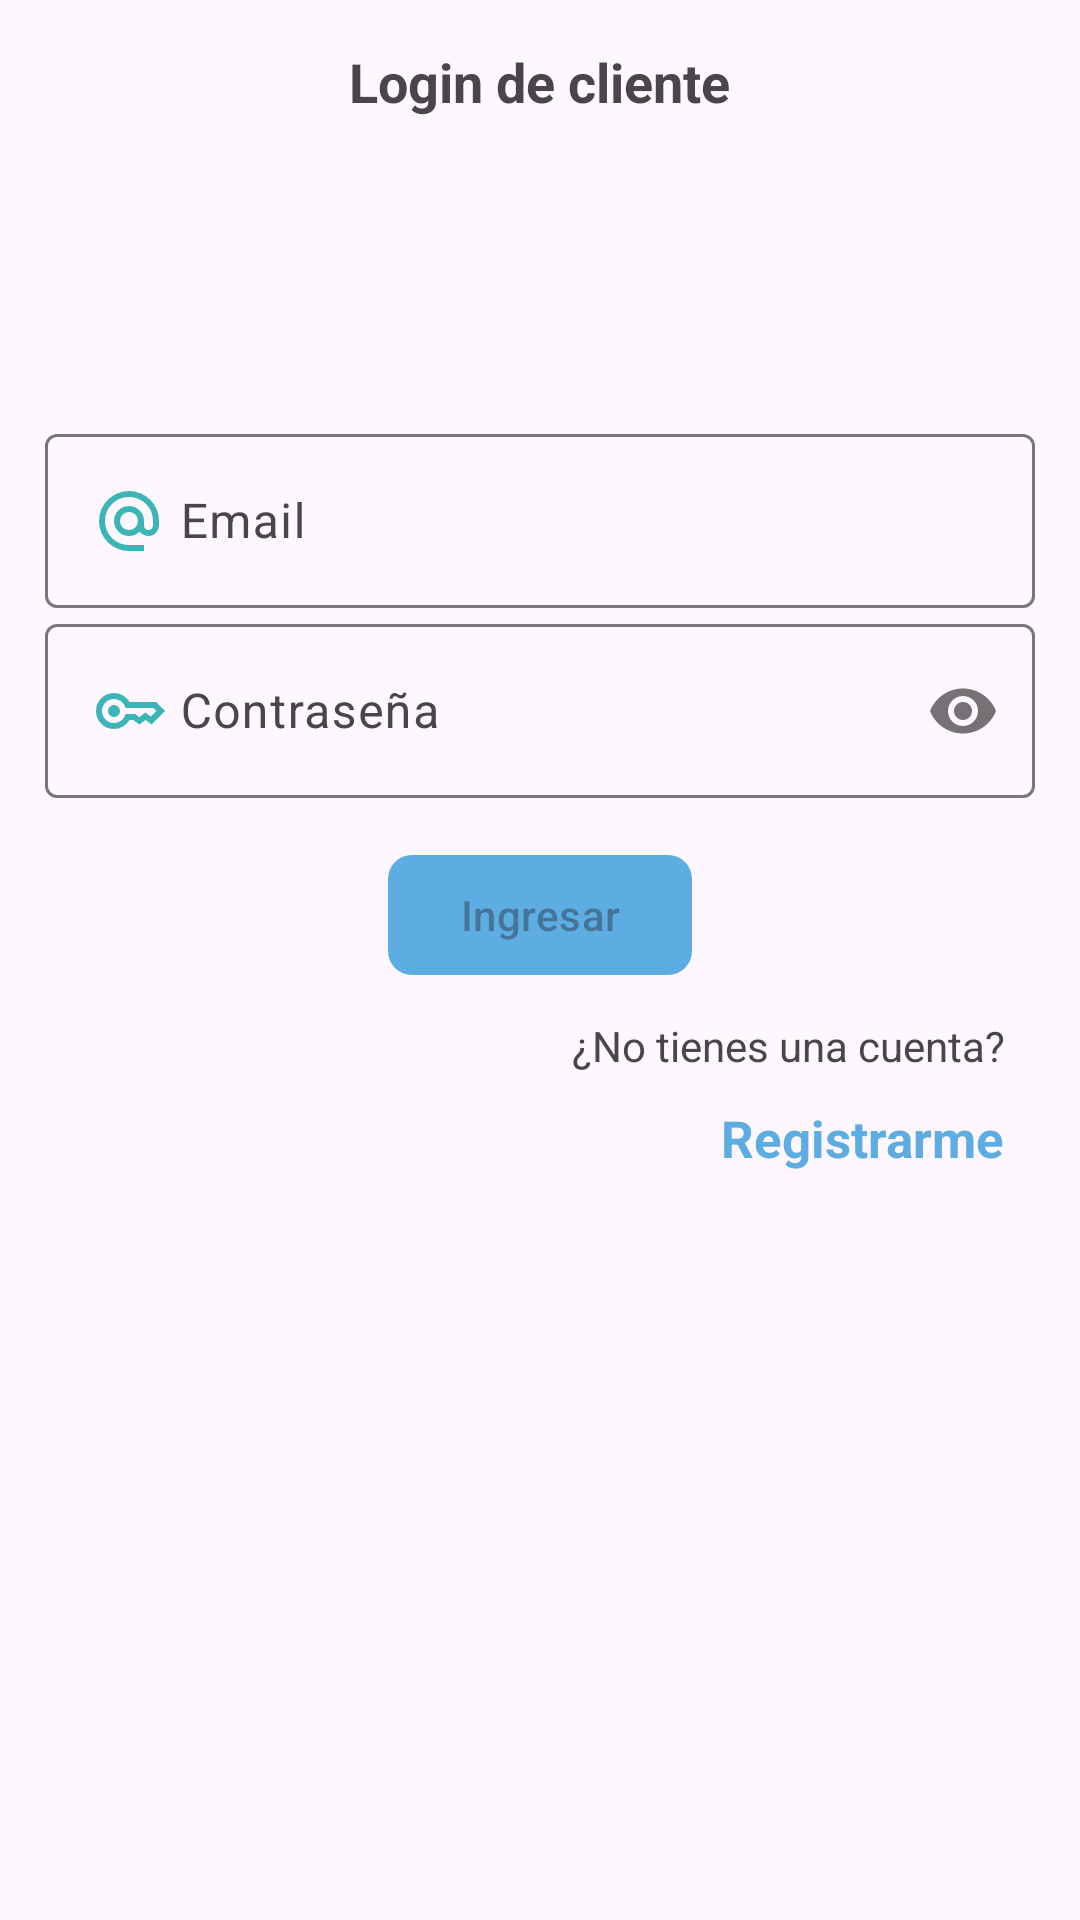

This screen was rendered from an Android layout file. Write that file and the resources it references.
<!-- AndroidManifest.xml: application theme Theme.TiendaVirtualApp -->
<!-- res/layout/activity_login_cliente.xml -->
<?xml version="1.0" encoding="utf-8"?>
<RelativeLayout xmlns:android="http://schemas.android.com/apk/res/android" xmlns:app="http://schemas.android.com/apk/res-auto" xmlns:tools="http://schemas.android.com/tools"
    android:id="@+id/main"
    android:layout_width="match_parent"
    android:layout_height="match_parent"
    tools:context=".Cliente.LoginClienteActivity">
    
    <androidx.appcompat.widget.LinearLayoutCompat
        android:layout_width="match_parent"
        android:layout_height="wrap_content"
        android:orientation="vertical"
        android:padding="15dp">
        
        <TextView
            android:text="@string/txtLoginC"
            android:layout_gravity="center"
            android:textSize="18sp"
            android:textStyle="bold"
            android:layout_width="wrap_content"
            android:layout_height="wrap_content"/>
        
        <androidx.appcompat.widget.AppCompatImageView
            android:layout_width="80dp"
            android:layout_height="80dp"
            android:src="@drawable/login_cliente"
            android:layout_gravity="center"
            android:layout_marginTop="10dp"
            android:layout_marginBottom="10dp"/>

        <com.google.android.material.textfield.TextInputLayout
            android:layout_width="match_parent"
            android:layout_height="wrap_content">

            <EditText
                android:id="@+id/etEmail"
                android:hint="@string/etEmail"
                android:inputType="textEmailAddress"
                android:drawableStart="@drawable/ico_email"
                android:drawablePadding="5dp"
                android:layout_width="match_parent"
                android:layout_height="wrap_content"/>

        </com.google.android.material.textfield.TextInputLayout>

        <com.google.android.material.textfield.TextInputLayout
            android:layout_width="match_parent"
            android:layout_height="wrap_content"
            app:passwordToggleEnabled="true">

            <EditText
                android:id="@+id/etPassword"
                android:hint="@string/etPassword"
                android:inputType="textPassword"
                android:drawableStart="@drawable/ico_password"
                android:drawablePadding="5dp"
                android:layout_width="match_parent"
                android:layout_height="wrap_content"/>

        </com.google.android.material.textfield.TextInputLayout>

        <com.google.android.material.button.MaterialButton
            android:id="@+id/btnLoginC"
            android:hint="@string/btnLoginC"
            android:textAllCaps="true"
            android:layout_gravity="center"
            android:layout_marginTop="15dp"
            app:cornerRadius="8dp"
            android:layout_width="wrap_content"
            android:layout_height="wrap_content" />
        
        
        <TextView
            android:text="@string/txtNoCuenta"
            android:layout_gravity="end"
            android:layout_marginEnd="10dp"
            android:layout_marginTop="10dp"
            android:layout_width="wrap_content"
            android:layout_height="wrap_content"/>

        <TextView
            android:id="@+id/tvRegistrarC"
            android:text="@string/tvRegistrarC"
            android:layout_gravity="end"
            android:layout_marginEnd="10dp"
            android:layout_marginTop="10dp"
            android:textSize="17sp"
            android:textStyle="bold"
            android:textColor="@color/celeste_oscuro"
            android:layout_width="wrap_content"
            android:layout_height="wrap_content"/>

        
    </androidx.appcompat.widget.LinearLayoutCompat>

</RelativeLayout>
<!-- resources referenced by this layout -->
<resources>
  <color name="celeste_oscuro">#5DADE2</color>
  <!-- drawable ico_email (drawable) -->
  <vector xmlns:android="http://schemas.android.com/apk/res/android" android:height="24dp" android:tint="#3BB5B5" android:viewportHeight="960" android:viewportWidth="960" android:width="24dp">
        
      <path android:fillColor="@android:color/white" android:pathData="M480,880Q397,880 324,848.5Q251,817 197,763Q143,709 111.5,636Q80,563 80,480Q80,397 111.5,324Q143,251 197,197Q251,143 324,111.5Q397,80 480,80Q563,80 636,111.5Q709,143 763,197Q817,251 848.5,324Q880,397 880,480L880,538Q880,597 839.5,638.5Q799,680 740,680Q705,680 674,665Q643,650 622,622Q593,651 556.5,665.5Q520,680 480,680Q397,680 338.5,621.5Q280,563 280,480Q280,397 338.5,338.5Q397,280 480,280Q563,280 621.5,338.5Q680,397 680,480L680,538Q680,564 697,582Q714,600 740,600Q766,600 783,582Q800,564 800,538L800,480Q800,346 707,253Q614,160 480,160Q346,160 253,253Q160,346 160,480Q160,614 253,707Q346,800 480,800L680,800L680,880L480,880ZM480,600Q530,600 565,565Q600,530 600,480Q600,430 565,395Q530,360 480,360Q430,360 395,395Q360,430 360,480Q360,530 395,565Q430,600 480,600Z"/>
      
  </vector>
  <!-- drawable ico_password (drawable) -->
  <vector xmlns:android="http://schemas.android.com/apk/res/android" android:height="24dp" android:tint="#3BB5B5" android:viewportHeight="960" android:viewportWidth="960" android:width="24dp">
        
      <path android:fillColor="@android:color/white" android:pathData="M280,560Q247,560 223.5,536.5Q200,513 200,480Q200,447 223.5,423.5Q247,400 280,400Q313,400 336.5,423.5Q360,447 360,480Q360,513 336.5,536.5Q313,560 280,560ZM280,720Q180,720 110,650Q40,580 40,480Q40,380 110,310Q180,240 280,240Q347,240 401.5,273Q456,306 488,360L840,360L960,480L780,660L700,600L620,660L535,600L488,600Q456,654 401.5,687Q347,720 280,720ZM280,640Q336,640 378.5,606Q421,572 435,520L560,520L618,561L700,500L771,555L846,480L806,440L435,440Q421,388 378.5,354Q336,320 280,320Q214,320 167,367Q120,414 120,480Q120,546 167,593Q214,640 280,640Z"/>
      
  </vector>
  <string name="btnLoginC">Ingresar</string>
  <string name="etEmail">Email</string>
  <string name="etPassword">Contraseña</string>
  <string name="tvRegistrarC">Registrarme</string>
  <string name="txtLoginC">Login de cliente</string>
  <string name="txtNoCuenta">¿No tienes una cuenta? </string>
  <style name="Theme.TiendaVirtualApp" parent="Base.Theme.TiendaVirtualApp" />
  <style name="Base.Theme.TiendaVirtualApp" parent="Theme.Material3.DayNight.NoActionBar">
          
          <item name="colorPrimary">@color/celeste_oscuro</item>
      </style>
</resources>
